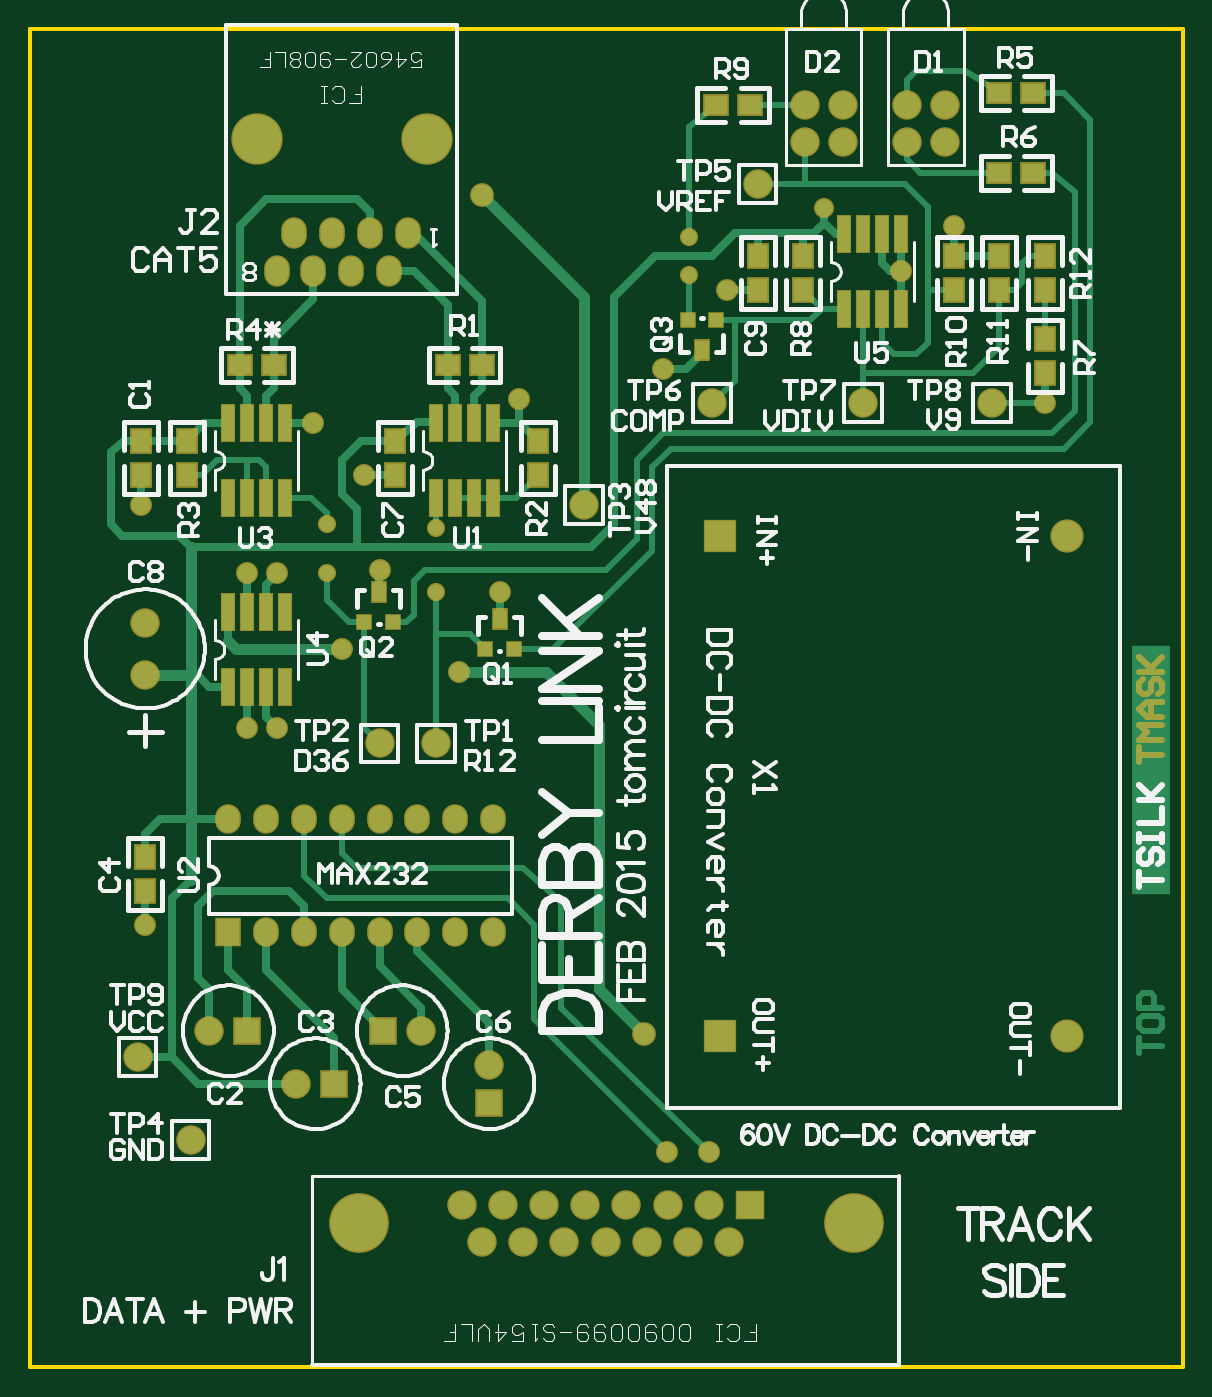
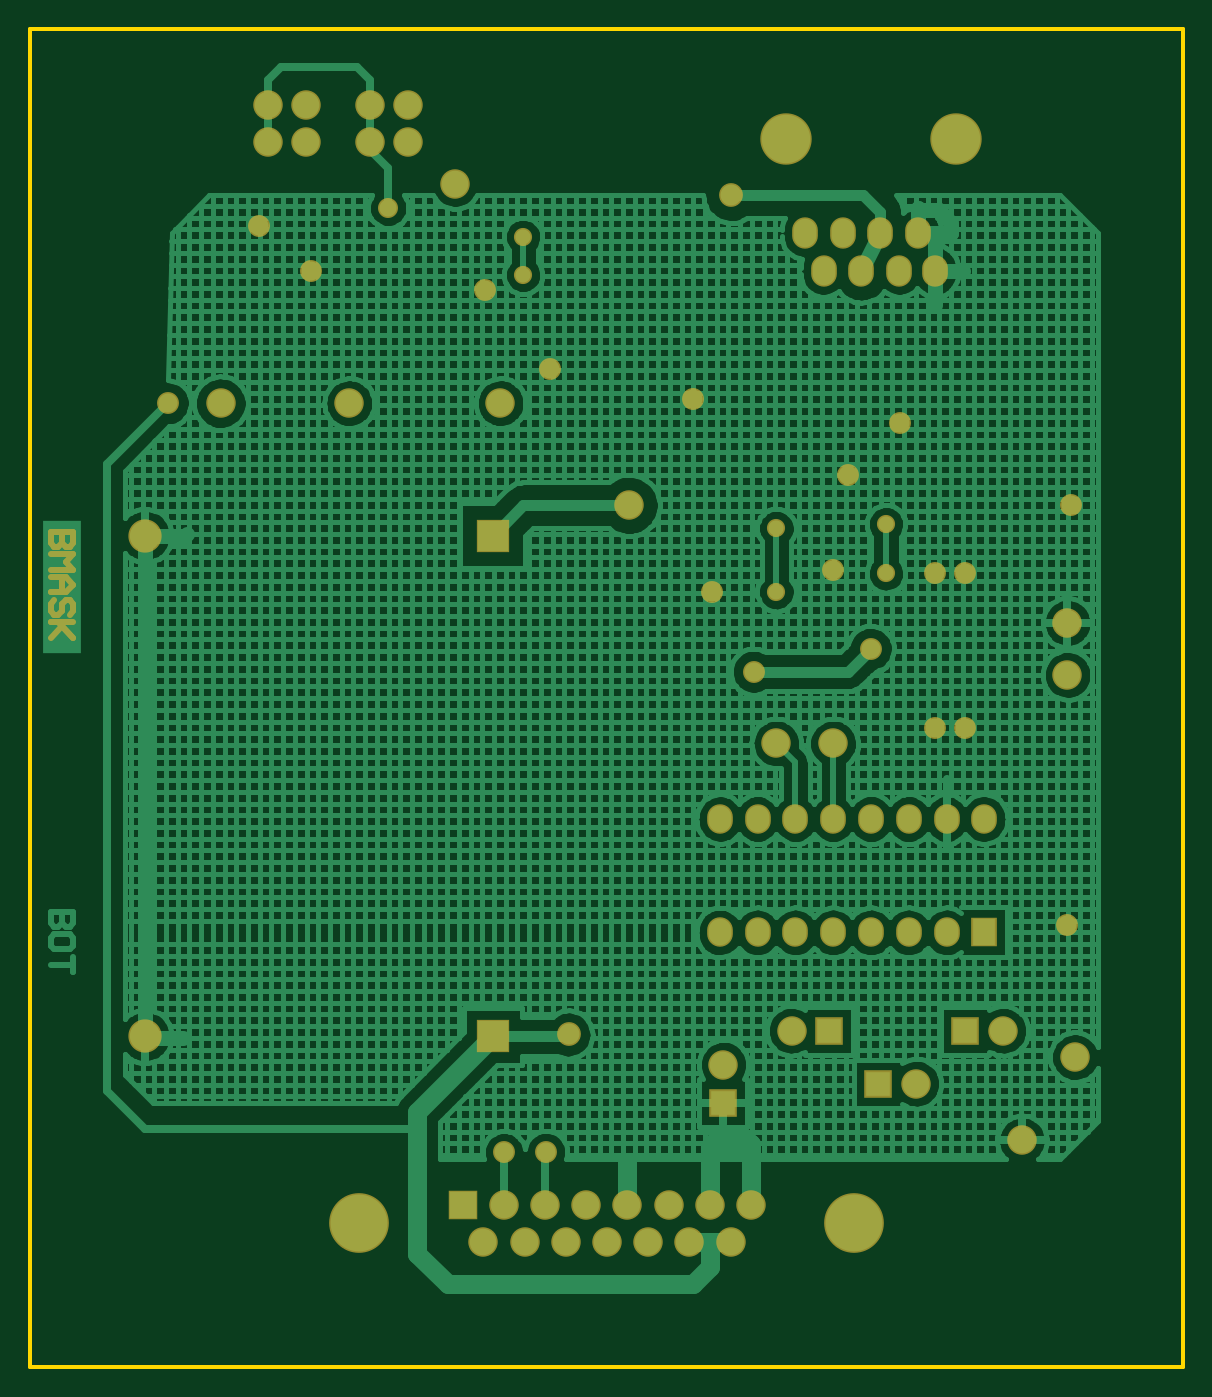
Circuit board: 7 layer files. Board 77.5 x 89.9 mm.
- drill: trackside_p1.DRL (1461 bytes)
- bottom_copper: trackside_p1.GBL (48641 bytes)
- bottom_mask: trackside_p1.GBS (3934 bytes)
- outline: trackside_p1.GKO (1173 bytes)
- top_copper: trackside_p1.GTL (11264 bytes)
- top_silk: trackside_p1.GTO (47089 bytes)
- top_mask: trackside_p1.GTS (5332 bytes)

=== drill: trackside_p1.DRL (1461 bytes, source withheld) ===
=== bottom_copper: trackside_p1.GBL (48641 bytes, source omitted) ===
=== bottom_mask: trackside_p1.GBS ===
%FSLAX24Y24*%
%MOIN*%
G70*
G01*
G75*
%ADD10R,0.0500X0.0600*%
%ADD11R,0.0320X0.0950*%
%ADD12R,0.0360X0.0360*%
%ADD13R,0.0600X0.0500*%
%ADD14R,0.0360X0.0500*%
%ADD15C,0.0200*%
%ADD16C,0.0150*%
%ADD17C,0.0300*%
%ADD18R,0.1000X0.6600*%
%ADD19R,0.0600X0.0700*%
%ADD20O,0.0600X0.0700*%
%ADD21C,0.0700*%
%ADD22C,0.1500*%
%ADD23R,0.0700X0.0700*%
%ADD24C,0.1280*%
%ADD25O,0.0600X0.0750*%
%ADD26R,0.0800X0.0800*%
%ADD27C,0.0800*%
%ADD28R,0.0650X0.0650*%
%ADD29C,0.0500*%
%ADD30C,0.0400*%
%ADD31C,0.0550*%
%ADD32C,0.0450*%
%ADD33C,0.0120*%
%ADD34C,0.0500*%
%ADD35C,0.0400*%
%ADD36R,0.1000X0.3500*%
%ADD37C,0.0100*%
%ADD38C,0.0079*%
%ADD39C,0.0080*%
%ADD40C,0.0000*%
%ADD41R,0.0580X0.0680*%
%ADD42R,0.0400X0.1030*%
%ADD43R,0.0440X0.0440*%
%ADD44R,0.0680X0.0580*%
%ADD45R,0.0440X0.0580*%
%ADD46R,0.0680X0.0780*%
%ADD47O,0.0680X0.0780*%
%ADD48C,0.0780*%
%ADD49C,0.1580*%
%ADD50R,0.0780X0.0780*%
%ADD51C,0.1360*%
%ADD52O,0.0680X0.0830*%
%ADD53R,0.0880X0.0880*%
%ADD54C,0.0880*%
%ADD55R,0.0730X0.0730*%
%ADD56C,0.0580*%
%ADD57C,0.0480*%
%ADD58C,0.0630*%
%ADD59C,0.0530*%
D16*
X134200Y88100D02*
X134800D01*
Y87800D01*
X134700Y87700D01*
X134600D01*
X134500Y87800D01*
Y88100D01*
Y87800D01*
X134400Y87700D01*
X134300D01*
X134200Y87800D01*
Y88100D01*
X134800Y87500D02*
X134200D01*
X134400Y87300D01*
X134200Y87100D01*
X134800D01*
Y86900D02*
X134400D01*
X134200Y86700D01*
X134400Y86501D01*
X134800D01*
X134500D01*
Y86900D01*
X134300Y85901D02*
X134200Y86001D01*
Y86201D01*
X134300Y86301D01*
X134400D01*
X134500Y86201D01*
Y86001D01*
X134600Y85901D01*
X134700D01*
X134800Y86001D01*
Y86201D01*
X134700Y86301D01*
X134200Y85701D02*
X134800D01*
X134600D01*
X134200Y85301D01*
X134500Y85601D01*
X134800Y85301D01*
D46*
X110100Y77500D02*
D03*
D47*
X111100D02*
D03*
X112100Y77500D02*
D03*
X113100D02*
D03*
X114100D02*
D03*
X115100Y77500D02*
D03*
X116100D02*
D03*
X117100Y77500D02*
D03*
X117100Y80500D02*
D03*
X116100D02*
D03*
X115100Y80500D02*
D03*
X114100D02*
D03*
X113100Y80500D02*
D03*
X112100Y80500D02*
D03*
X111100D02*
D03*
X110100D02*
D03*
D48*
X107900Y84311D02*
D03*
Y85689D02*
D03*
X118990Y69300D02*
D03*
X121170D02*
D03*
X122260D02*
D03*
X123350D02*
D03*
X118450Y70300D02*
D03*
X120630D02*
D03*
X119540Y70300D02*
D03*
X117360Y70300D02*
D03*
X116270Y70300D02*
D03*
X121720D02*
D03*
X122810Y70300D02*
D03*
X117900Y69300D02*
D03*
X116810D02*
D03*
X120080D02*
D03*
X107700Y74200D02*
D03*
X122900Y91500D02*
D03*
X130300D02*
D03*
X114100Y82500D02*
D03*
X124100Y97300D02*
D03*
X126900Y91500D02*
D03*
X109600Y74900D02*
D03*
X111900Y73500D02*
D03*
X115200Y74900D02*
D03*
X117000Y74000D02*
D03*
X126350Y99400D02*
D03*
Y98400D02*
D03*
X125350Y99400D02*
D03*
Y98400D02*
D03*
X129050Y99400D02*
D03*
Y98400D02*
D03*
X128050Y99400D02*
D03*
Y98400D02*
D03*
X115600Y82500D02*
D03*
X109100Y72000D02*
D03*
X119500Y88800D02*
D03*
D49*
X113550Y69800D02*
D03*
X126650Y69800D02*
D03*
D50*
X123900Y70300D02*
D03*
D51*
X110850Y98500D02*
D03*
X115350D02*
D03*
D52*
X111850Y96000D02*
D03*
X111400Y95000D02*
D03*
X112350Y95000D02*
D03*
X113850Y96000D02*
D03*
X113350Y95000D02*
D03*
X112850Y96000D02*
D03*
X114850Y96000D02*
D03*
X114350Y95000D02*
D03*
D53*
X123100Y74750D02*
D03*
Y88000D02*
D03*
D54*
X132300Y74750D02*
D03*
Y88000D02*
D03*
D55*
X110600Y74900D02*
D03*
X112900Y73500D02*
D03*
X114200Y74900D02*
D03*
X117000Y73000D02*
D03*
D56*
X122810Y71690D02*
D03*
X121700Y71700D02*
D03*
X121600Y92400D02*
D03*
X116200Y84400D02*
D03*
X131700Y91500D02*
D03*
X107800Y88800D02*
D03*
X107900Y77700D02*
D03*
X113100Y85000D02*
D03*
X117300Y86500D02*
D03*
X114100Y87100D02*
D03*
X129300Y96200D02*
D03*
X127900Y95000D02*
D03*
X123300Y94500D02*
D03*
X111400Y87000D02*
D03*
X110600D02*
D03*
Y82900D02*
D03*
X111400D02*
D03*
X117800Y91600D02*
D03*
X113700Y89600D02*
D03*
X112331Y90969D02*
D03*
D57*
X122300Y95900D02*
D03*
Y94900D02*
D03*
X112700Y87000D02*
D03*
Y88300D02*
D03*
X115600Y88200D02*
D03*
Y86500D02*
D03*
D58*
X116800Y97000D02*
D03*
X121100Y74800D02*
D03*
D59*
X125869Y96669D02*
D03*
M02*

=== outline: trackside_p1.GKO ===
%FSLAX24Y24*%
%MOIN*%
G70*
G01*
G75*
%ADD10R,0.0500X0.0600*%
%ADD11R,0.0320X0.0950*%
%ADD12R,0.0360X0.0360*%
%ADD13R,0.0600X0.0500*%
%ADD14R,0.0360X0.0500*%
%ADD15C,0.0200*%
%ADD16C,0.0150*%
%ADD17C,0.0300*%
%ADD18R,0.1000X0.6600*%
%ADD19R,0.0600X0.0700*%
%ADD20O,0.0600X0.0700*%
%ADD21C,0.0700*%
%ADD22C,0.1500*%
%ADD23R,0.0700X0.0700*%
%ADD24C,0.1280*%
%ADD25O,0.0600X0.0750*%
%ADD26R,0.0800X0.0800*%
%ADD27C,0.0800*%
%ADD28R,0.0650X0.0650*%
%ADD29C,0.0500*%
%ADD30C,0.0400*%
%ADD31C,0.0550*%
%ADD32C,0.0450*%
%ADD33C,0.0120*%
%ADD34C,0.0500*%
%ADD35C,0.0400*%
%ADD36R,0.1000X0.3500*%
%ADD37C,0.0100*%
%ADD38C,0.0079*%
%ADD39C,0.0080*%
%ADD40C,0.0000*%
%ADD41R,0.0580X0.0680*%
%ADD42R,0.0400X0.1030*%
%ADD43R,0.0440X0.0440*%
%ADD44R,0.0680X0.0580*%
%ADD45R,0.0440X0.0580*%
%ADD46R,0.0680X0.0780*%
%ADD47O,0.0680X0.0780*%
%ADD48C,0.0780*%
%ADD49C,0.1580*%
%ADD50R,0.0780X0.0780*%
%ADD51C,0.1360*%
%ADD52O,0.0680X0.0830*%
%ADD53R,0.0880X0.0880*%
%ADD54C,0.0880*%
%ADD55R,0.0730X0.0730*%
%ADD56C,0.0580*%
%ADD57C,0.0480*%
%ADD58C,0.0630*%
%ADD59C,0.0530*%
D37*
X104850Y101400D02*
X135350D01*
Y66000D02*
Y101400D01*
X104850Y66000D02*
X135350D01*
X104850D02*
Y101400D01*
M02*

=== top_copper: trackside_p1.GTL (11264 bytes, source omitted) ===
=== top_silk: trackside_p1.GTO (47089 bytes, source omitted) ===
=== top_mask: trackside_p1.GTS ===
%FSLAX24Y24*%
%MOIN*%
G70*
G01*
G75*
%ADD10R,0.0500X0.0600*%
%ADD11R,0.0320X0.0950*%
%ADD12R,0.0360X0.0360*%
%ADD13R,0.0600X0.0500*%
%ADD14R,0.0360X0.0500*%
%ADD15C,0.0200*%
%ADD16C,0.0150*%
%ADD17C,0.0300*%
%ADD18R,0.1000X0.6600*%
%ADD19R,0.0600X0.0700*%
%ADD20O,0.0600X0.0700*%
%ADD21C,0.0700*%
%ADD22C,0.1500*%
%ADD23R,0.0700X0.0700*%
%ADD24C,0.1280*%
%ADD25O,0.0600X0.0750*%
%ADD26R,0.0800X0.0800*%
%ADD27C,0.0800*%
%ADD28R,0.0650X0.0650*%
%ADD29C,0.0500*%
%ADD30C,0.0400*%
%ADD31C,0.0550*%
%ADD32C,0.0450*%
%ADD33C,0.0120*%
%ADD34C,0.0500*%
%ADD35C,0.0400*%
%ADD36R,0.1000X0.3500*%
%ADD37C,0.0100*%
%ADD38C,0.0079*%
%ADD39C,0.0080*%
%ADD40C,0.0000*%
%ADD41R,0.0580X0.0680*%
%ADD42R,0.0400X0.1030*%
%ADD43R,0.0440X0.0440*%
%ADD44R,0.0680X0.0580*%
%ADD45R,0.0440X0.0580*%
%ADD46R,0.0680X0.0780*%
%ADD47O,0.0680X0.0780*%
%ADD48C,0.0780*%
%ADD49C,0.1580*%
%ADD50R,0.0780X0.0780*%
%ADD51C,0.1360*%
%ADD52O,0.0680X0.0830*%
%ADD53R,0.0880X0.0880*%
%ADD54C,0.0880*%
%ADD55R,0.0730X0.0730*%
%ADD56C,0.0580*%
%ADD57C,0.0480*%
%ADD58C,0.0630*%
%ADD59C,0.0530*%
D16*
X134200Y82000D02*
Y82400D01*
Y82200D01*
X134800D01*
Y82600D02*
X134200D01*
X134400Y82800D01*
X134200Y83000D01*
X134800D01*
Y83200D02*
X134400D01*
X134200Y83400D01*
X134400Y83599D01*
X134800D01*
X134500D01*
Y83200D01*
X134300Y84199D02*
X134200Y84099D01*
Y83899D01*
X134300Y83799D01*
X134400D01*
X134500Y83899D01*
Y84099D01*
X134600Y84199D01*
X134700D01*
X134800Y84099D01*
Y83899D01*
X134700Y83799D01*
X134200Y84399D02*
X134800D01*
X134600D01*
X134200Y84799D01*
X134500Y84499D01*
X134800Y84799D01*
D41*
X131700Y95400D02*
D03*
Y94500D02*
D03*
X107800Y89600D02*
D03*
Y90500D02*
D03*
X114500Y89600D02*
D03*
Y90500D02*
D03*
X129300Y94500D02*
D03*
X131700Y93200D02*
D03*
X125300Y94500D02*
D03*
X131700Y92300D02*
D03*
X118300Y89600D02*
D03*
X109000D02*
D03*
X118300Y90500D02*
D03*
X129300Y95400D02*
D03*
X125300D02*
D03*
X109000Y90500D02*
D03*
X124100Y94500D02*
D03*
X107900Y78600D02*
D03*
X124100Y95400D02*
D03*
X107900Y79500D02*
D03*
X130500Y95400D02*
D03*
Y94500D02*
D03*
D42*
X116100Y89000D02*
D03*
X117100D02*
D03*
X115600Y90969D02*
D03*
X116100D02*
D03*
X116600D02*
D03*
X117100D02*
D03*
X115600Y89000D02*
D03*
X116600D02*
D03*
X110600Y84000D02*
D03*
X111600D02*
D03*
X110100Y85969D02*
D03*
X110600D02*
D03*
X111100D02*
D03*
X111600D02*
D03*
X110100Y84000D02*
D03*
X111100D02*
D03*
X127900Y95969D02*
D03*
X127400D02*
D03*
X126900D02*
D03*
X111100Y89000D02*
D03*
X110600D02*
D03*
X127900Y94000D02*
D03*
X126400Y95969D02*
D03*
X110100Y89000D02*
D03*
X126400Y94000D02*
D03*
X110100Y90969D02*
D03*
X111100D02*
D03*
X110600D02*
D03*
X127400Y94000D02*
D03*
X126900D02*
D03*
X111600Y90969D02*
D03*
Y89000D02*
D03*
D43*
X123000Y93700D02*
D03*
X113700Y85700D02*
D03*
X117650Y85000D02*
D03*
X114450Y85700D02*
D03*
X122250Y93700D02*
D03*
X116900Y85000D02*
D03*
D44*
X115900Y92500D02*
D03*
X116800D02*
D03*
X130500Y97600D02*
D03*
Y99700D02*
D03*
X131400D02*
D03*
Y97600D02*
D03*
X111300Y92500D02*
D03*
X110400D02*
D03*
X123900Y99400D02*
D03*
X123000D02*
D03*
D45*
X122620Y92900D02*
D03*
X114080Y86500D02*
D03*
X117280Y85800D02*
D03*
D46*
X110100Y77500D02*
D03*
D47*
X111100D02*
D03*
X112100Y77500D02*
D03*
X113100D02*
D03*
X114100D02*
D03*
X115100Y77500D02*
D03*
X116100D02*
D03*
X117100Y77500D02*
D03*
X117100Y80500D02*
D03*
X116100D02*
D03*
X115100Y80500D02*
D03*
X114100D02*
D03*
X113100Y80500D02*
D03*
X112100Y80500D02*
D03*
X111100D02*
D03*
X110100D02*
D03*
D48*
X107900Y84311D02*
D03*
Y85689D02*
D03*
X118990Y69300D02*
D03*
X121170D02*
D03*
X122260D02*
D03*
X123350D02*
D03*
X118450Y70300D02*
D03*
X120630D02*
D03*
X119540Y70300D02*
D03*
X117360Y70300D02*
D03*
X116270Y70300D02*
D03*
X121720D02*
D03*
X122810Y70300D02*
D03*
X117900Y69300D02*
D03*
X116810D02*
D03*
X120080D02*
D03*
X107700Y74200D02*
D03*
X122900Y91500D02*
D03*
X130300D02*
D03*
X114100Y82500D02*
D03*
X124100Y97300D02*
D03*
X126900Y91500D02*
D03*
X109600Y74900D02*
D03*
X111900Y73500D02*
D03*
X115200Y74900D02*
D03*
X117000Y74000D02*
D03*
X126350Y99400D02*
D03*
Y98400D02*
D03*
X125350Y99400D02*
D03*
Y98400D02*
D03*
X129050Y99400D02*
D03*
Y98400D02*
D03*
X128050Y99400D02*
D03*
Y98400D02*
D03*
X115600Y82500D02*
D03*
X109100Y72000D02*
D03*
X119500Y88800D02*
D03*
D49*
X113550Y69800D02*
D03*
X126650Y69800D02*
D03*
D50*
X123900Y70300D02*
D03*
D51*
X110850Y98500D02*
D03*
X115350D02*
D03*
D52*
X111850Y96000D02*
D03*
X111400Y95000D02*
D03*
X112350Y95000D02*
D03*
X113850Y96000D02*
D03*
X113350Y95000D02*
D03*
X112850Y96000D02*
D03*
X114850Y96000D02*
D03*
X114350Y95000D02*
D03*
D53*
X123100Y74750D02*
D03*
Y88000D02*
D03*
D54*
X132300Y74750D02*
D03*
Y88000D02*
D03*
D55*
X110600Y74900D02*
D03*
X112900Y73500D02*
D03*
X114200Y74900D02*
D03*
X117000Y73000D02*
D03*
D56*
X122810Y71690D02*
D03*
X121700Y71700D02*
D03*
X121600Y92400D02*
D03*
X116200Y84400D02*
D03*
X131700Y91500D02*
D03*
X107800Y88800D02*
D03*
X107900Y77700D02*
D03*
X113100Y85000D02*
D03*
X117300Y86500D02*
D03*
X114100Y87100D02*
D03*
X129300Y96200D02*
D03*
X127900Y95000D02*
D03*
X123300Y94500D02*
D03*
X111400Y87000D02*
D03*
X110600D02*
D03*
Y82900D02*
D03*
X111400D02*
D03*
X117800Y91600D02*
D03*
X113700Y89600D02*
D03*
X112331Y90969D02*
D03*
D57*
X122300Y95900D02*
D03*
Y94900D02*
D03*
X112700Y87000D02*
D03*
Y88300D02*
D03*
X115600Y88200D02*
D03*
Y86500D02*
D03*
D58*
X116800Y97000D02*
D03*
X121100Y74800D02*
D03*
D59*
X125869Y96669D02*
D03*
M02*

